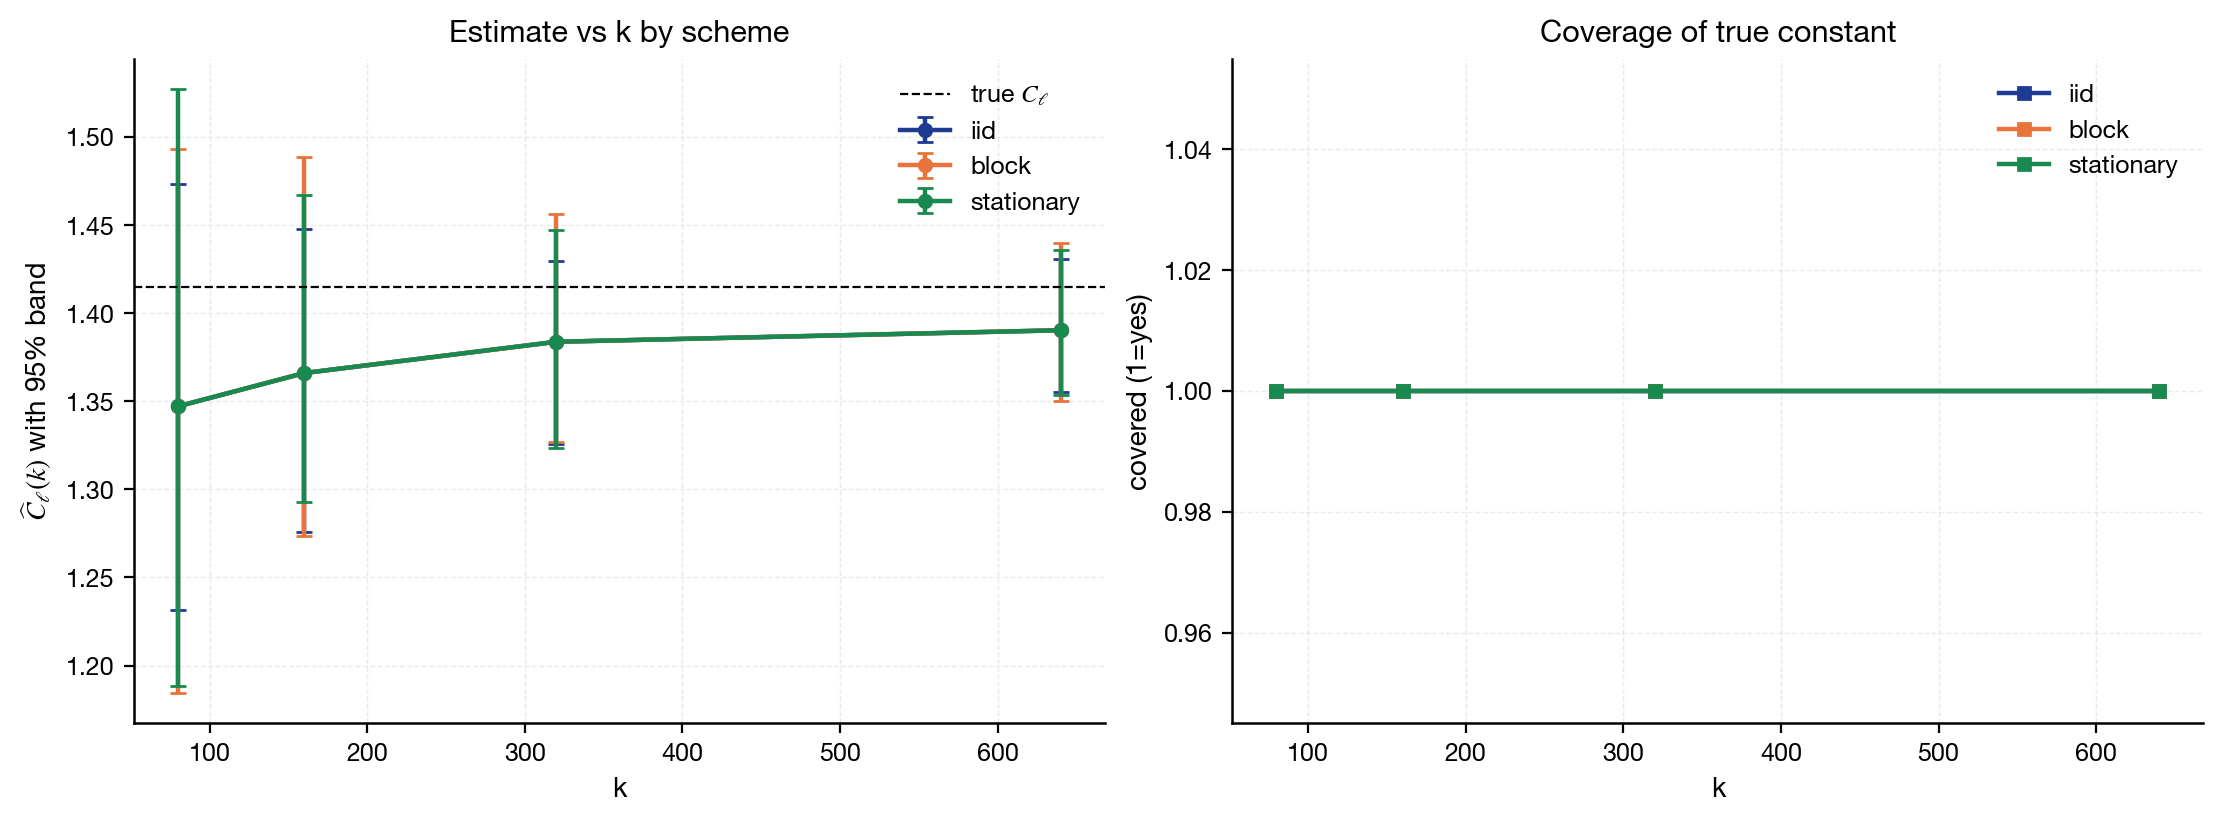

Values plotted in this chart, from the file beside it:
seed, design, scheme, block_length, k, true_constant, estimate, lo, hi, se, covered, n_boot, run_id, config_hash, git_hash, code_version, run_timestamp
797913628, ar1_pareto_dirichlet, iid, 0, 80, 1.415, 1.347, 1.232, 1.474, 0.06466, 1, 300, F19_default, ddd92aaa17c607fb8e9b9fb0c4822ac44a94c0e1…, 9723de1, 0.1.0, 2026-05-26T01:13:10+00:00
1905557956, ar1_pareto_dirichlet, iid, 0, 160, 1.415, 1.366, 1.276, 1.448, 0.04533, 1, 300, F19_default, ddd92aaa17c607fb8e9b9fb0c4822ac44a94c0e1…, 9723de1, 0.1.0, 2026-05-26T01:13:10+00:00
2019485311, ar1_pareto_dirichlet, iid, 0, 320, 1.415, 1.384, 1.326, 1.43, 0.02641, 1, 300, F19_default, ddd92aaa17c607fb8e9b9fb0c4822ac44a94c0e1…, 9723de1, 0.1.0, 2026-05-26T01:13:10+00:00
2482773637, ar1_pareto_dirichlet, iid, 0, 640, 1.415, 1.39, 1.356, 1.431, 0.01854, 1, 300, F19_default, ddd92aaa17c607fb8e9b9fb0c4822ac44a94c0e1…, 9723de1, 0.1.0, 2026-05-26T01:13:10+00:00
797913628, ar1_pareto_dirichlet, block, 30, 80, 1.415, 1.347, 1.184, 1.493, 0.08095, 1, 300, F19_default, ddd92aaa17c607fb8e9b9fb0c4822ac44a94c0e1…, 9723de1, 0.1.0, 2026-05-26T01:13:10+00:00
1905557956, ar1_pareto_dirichlet, block, 30, 160, 1.415, 1.366, 1.274, 1.489, 0.05558, 1, 300, F19_default, ddd92aaa17c607fb8e9b9fb0c4822ac44a94c0e1…, 9723de1, 0.1.0, 2026-05-26T01:13:10+00:00
2019485311, ar1_pareto_dirichlet, block, 30, 320, 1.415, 1.384, 1.327, 1.456, 0.0345, 1, 300, F19_default, ddd92aaa17c607fb8e9b9fb0c4822ac44a94c0e1…, 9723de1, 0.1.0, 2026-05-26T01:13:10+00:00
2482773637, ar1_pareto_dirichlet, block, 30, 640, 1.415, 1.39, 1.35, 1.44, 0.02274, 1, 300, F19_default, ddd92aaa17c607fb8e9b9fb0c4822ac44a94c0e1…, 9723de1, 0.1.0, 2026-05-26T01:13:10+00:00
797913628, ar1_pareto_dirichlet, stationary, 30, 80, 1.415, 1.347, 1.189, 1.527, 0.08862, 1, 300, F19_default, ddd92aaa17c607fb8e9b9fb0c4822ac44a94c0e1…, 9723de1, 0.1.0, 2026-05-26T01:13:10+00:00
1905557956, ar1_pareto_dirichlet, stationary, 30, 160, 1.415, 1.366, 1.293, 1.467, 0.04743, 1, 300, F19_default, ddd92aaa17c607fb8e9b9fb0c4822ac44a94c0e1…, 9723de1, 0.1.0, 2026-05-26T01:13:10+00:00
2019485311, ar1_pareto_dirichlet, stationary, 30, 320, 1.415, 1.384, 1.324, 1.447, 0.03301, 1, 300, F19_default, ddd92aaa17c607fb8e9b9fb0c4822ac44a94c0e1…, 9723de1, 0.1.0, 2026-05-26T01:13:10+00:00
2482773637, ar1_pareto_dirichlet, stationary, 30, 640, 1.415, 1.39, 1.354, 1.436, 0.0205, 1, 300, F19_default, ddd92aaa17c607fb8e9b9fb0c4822ac44a94c0e1…, 9723de1, 0.1.0, 2026-05-26T01:13:10+00:00
